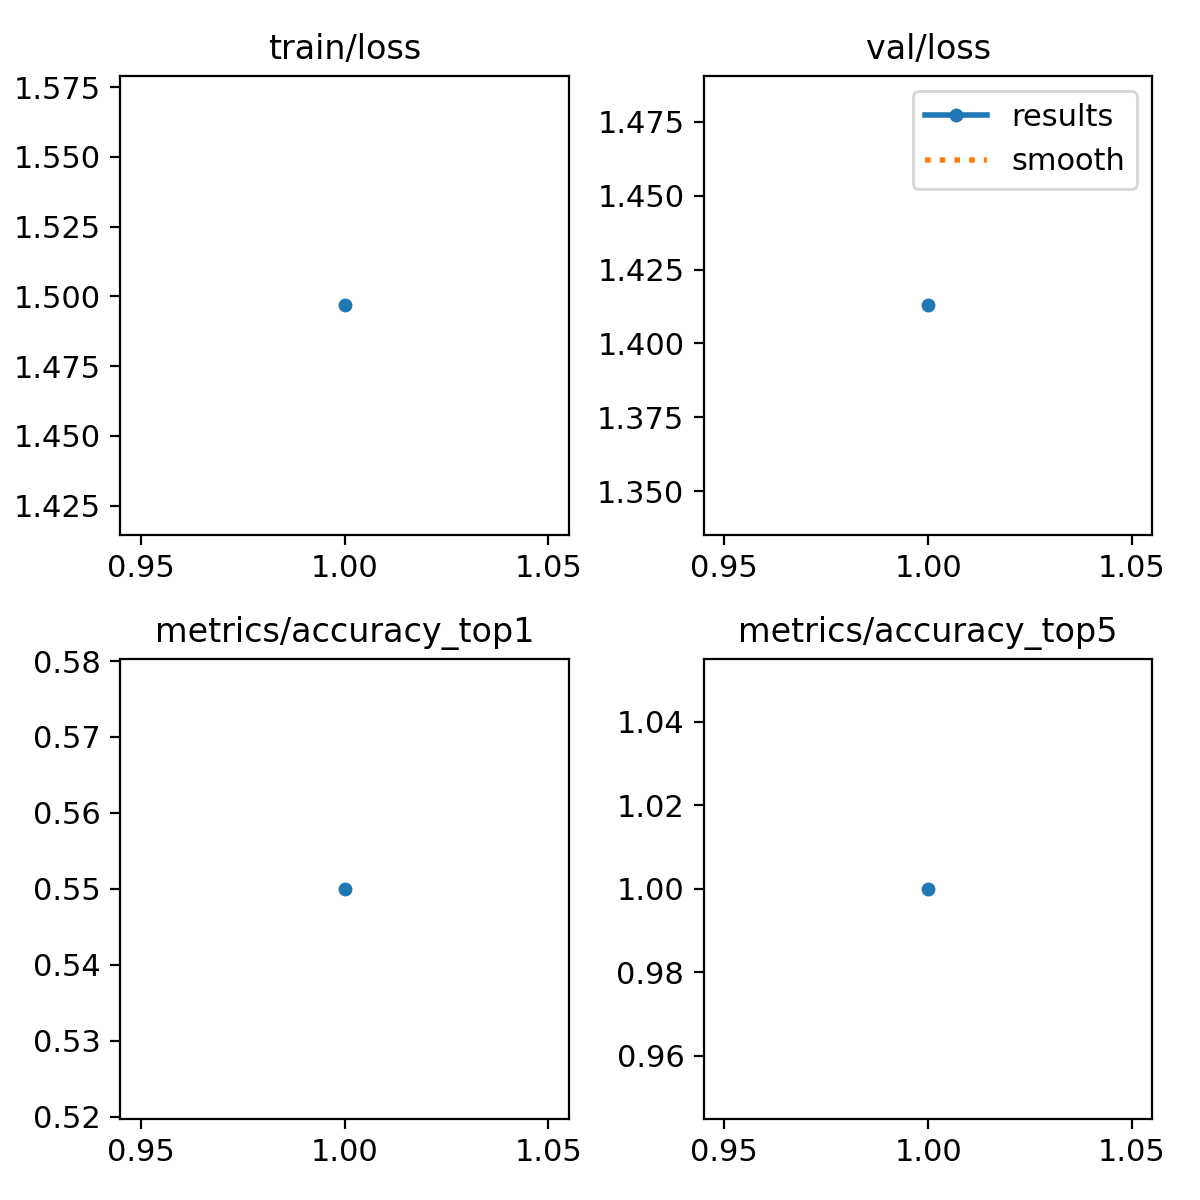

Data behind this chart, as committed beside it:
epoch, train/loss, metrics/accuracy_top1, metrics/accuracy_top5, val/loss, lr/pg0, lr/pg1, lr/pg2
1, 1.497, 0.55, 1, 1.413, 0.0002359, 0.0002359, 0.0002359
